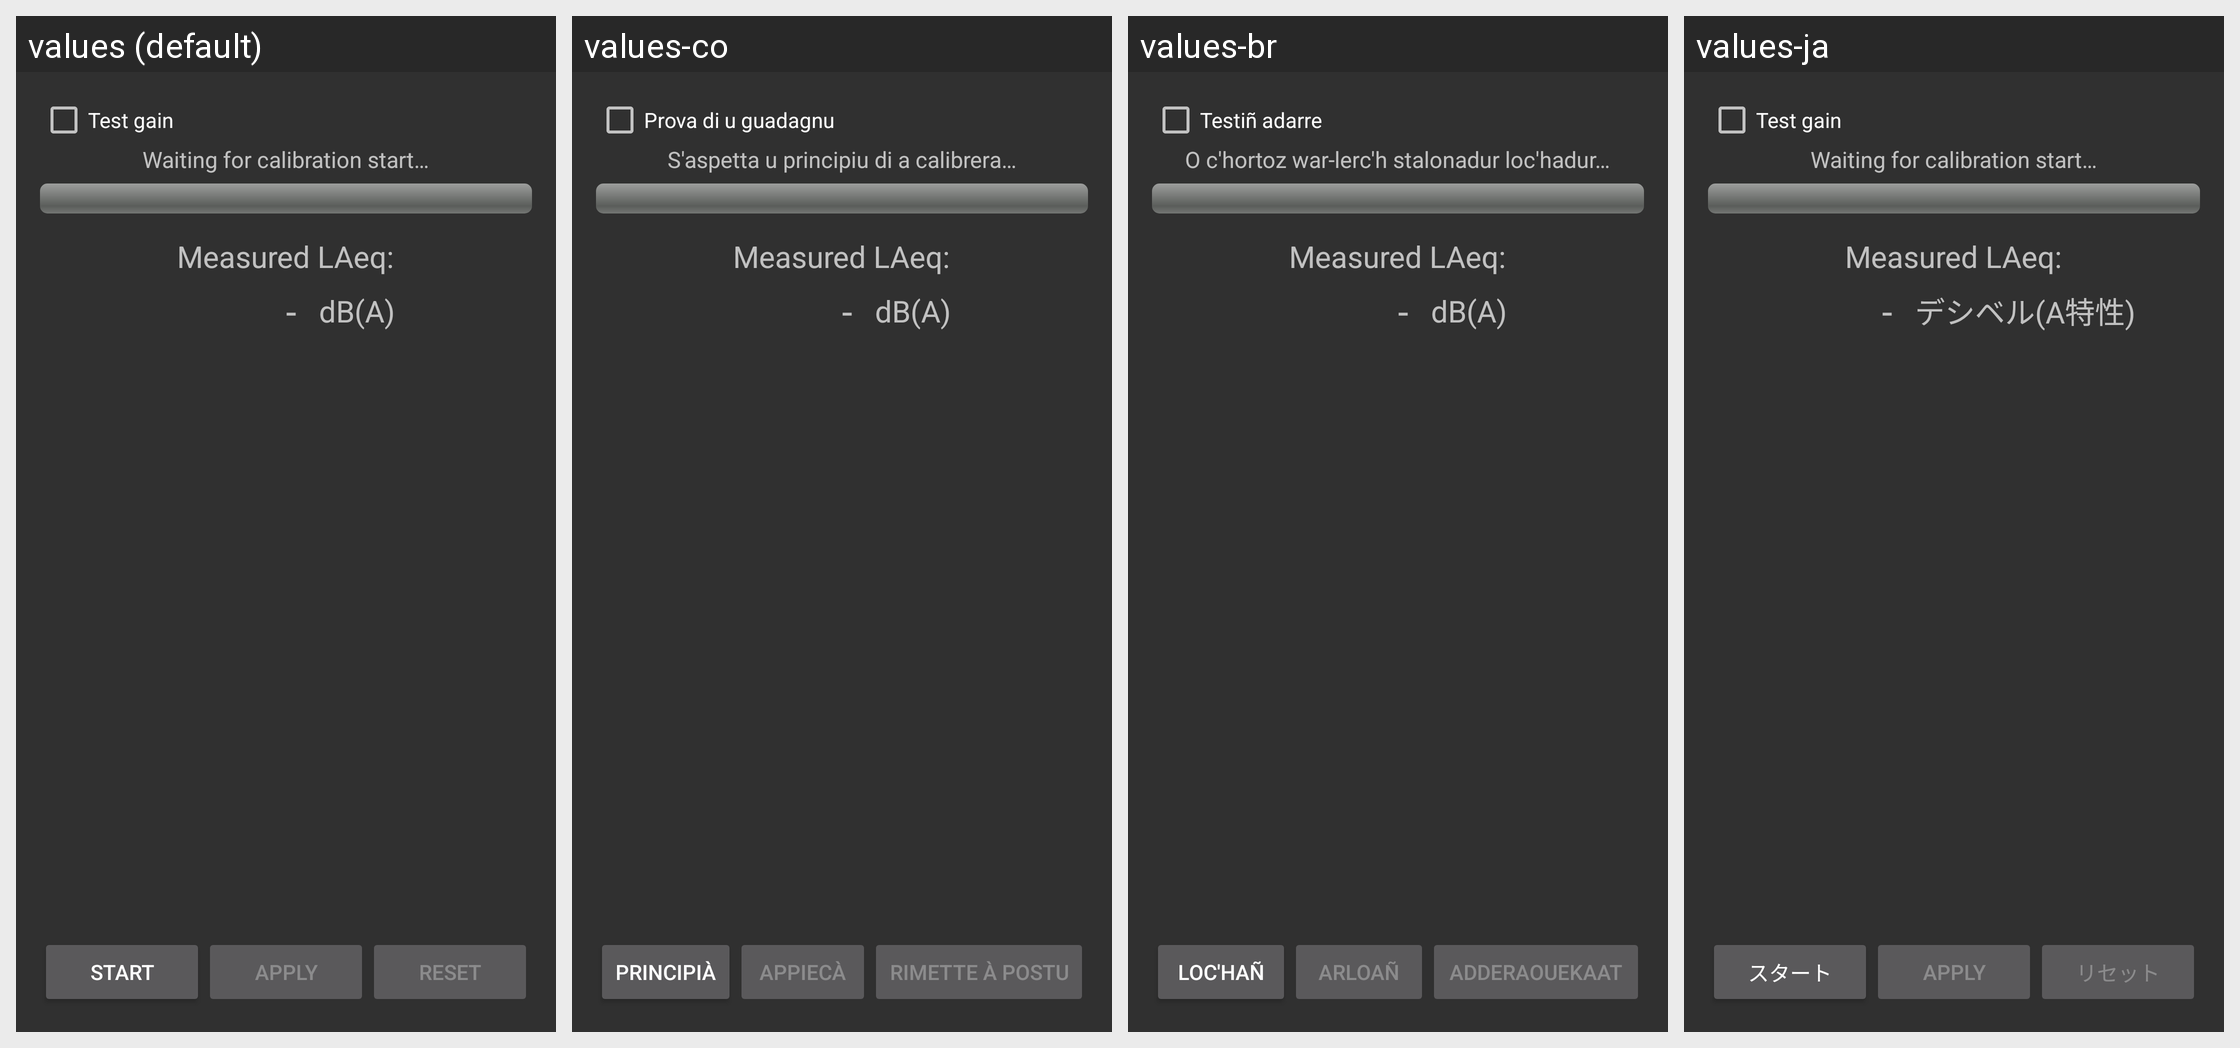

Locale-by-locale string values for the Android screen shown in this grid:
Android screen res/layout/activity_calibration_linearity.xml rendered under 4 locales, left to right: values (default), values-co, values-br, values-ja. Device: Nexus 5 (rendered at 1080×1920; each locale shown at half size, 540×960, under a caption strip naming it); theme Theme.AppCompat.
Other locales in the repository, not shown: values-ar, values-cs, values-de, values-es, values-fr, values-it, values-pt-rBR, values-ro-rRO, values-zh.
Strings drawn on this screen, with the default value and each locale's value (text and hints the layout hard-codes, and strings that could not be matched under every locale, appear in the picture but are not listed):

calibration_test_gain_checkbox
  values: Test gain
  values-co: Prova di u guadagnu
  values-br: Testiñ adarre
  values-ja: Test gain  [not translated; the default value is used]

calibration_status_waiting_for_user_start
  values: Waiting for calibration start…
  values-co: S'aspetta u principiu di a calibrera…
  values-br: O c'hortoz war-lerc'h stalonadur loc'hadur…
  values-ja: Waiting for calibration start…  [not translated; the default value is used]

calibration_laeq_title
  values: Measured LAeq:
  values-co: Measured LAeq:  [not translated; the default value is used]
  values-br: Measured LAeq:  [not translated; the default value is used]
  values-ja: Measured LAeq:  [not translated; the default value is used]

no_valid_dba_value
  values: -
  values-co: -
  values-br: -
  values-ja: -

SL_dBA
  values: dB(A)
  values-co: dB(A)
  values-br: dB(A)
  values-ja: デシベル(A特性)

calibration_button_start
  values: Start
  values-co: Principià
  values-br: Loc'hañ
  values-ja: スタート

calibration_button_apply
  values: Apply
  values-co: Appiecà
  values-br: Arloañ
  values-ja: Apply  [not translated; the default value is used]

calibration_button_reset
  values: Reset
  values-co: Rimette à postu
  values-br: Adderaouekaat
  values-ja: リセット
